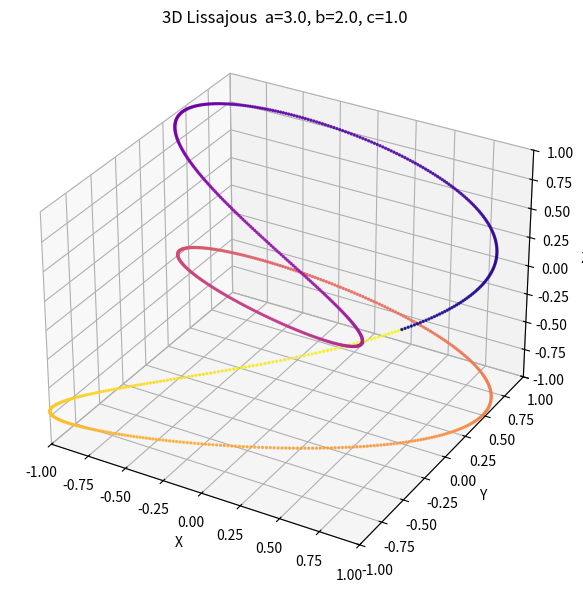

Reproduce this figure in Python.
# -*- coding: utf-8 -*-
import numpy as np
import matplotlib.pyplot as plt
from mpl_toolkits.mplot3d import Axes3D

# Lissajous 3D curve parameters
a  = 3.0          # <- variable to animate (frequency ratio X)
b  = 2.0
c  = 1.0
delta = np.pi / 4

t = np.linspace(0, 2 * np.pi, 1000)
x = np.sin(a * t + delta)
y = np.sin(b * t)
z = np.sin(c * t)

# colour by arc-length parameter
colors = plt.cm.plasma(np.linspace(0, 1, len(t)))

fig = plt.figure(figsize=(8, 6))
ax  = fig.add_subplot(111, projection='3d')

ax.scatter(x, y, z, c=colors, s=2, alpha=0.8)
ax.set_title(f"3D Lissajous  a={a:.1f}, b={b:.1f}, c={c:.1f}")
ax.set_xlabel("X"); ax.set_ylabel("Y"); ax.set_zlabel("Z")
ax.set_xlim(-1, 1); ax.set_ylim(-1, 1); ax.set_zlim(-1, 1)

plt.tight_layout()
plt.show()
